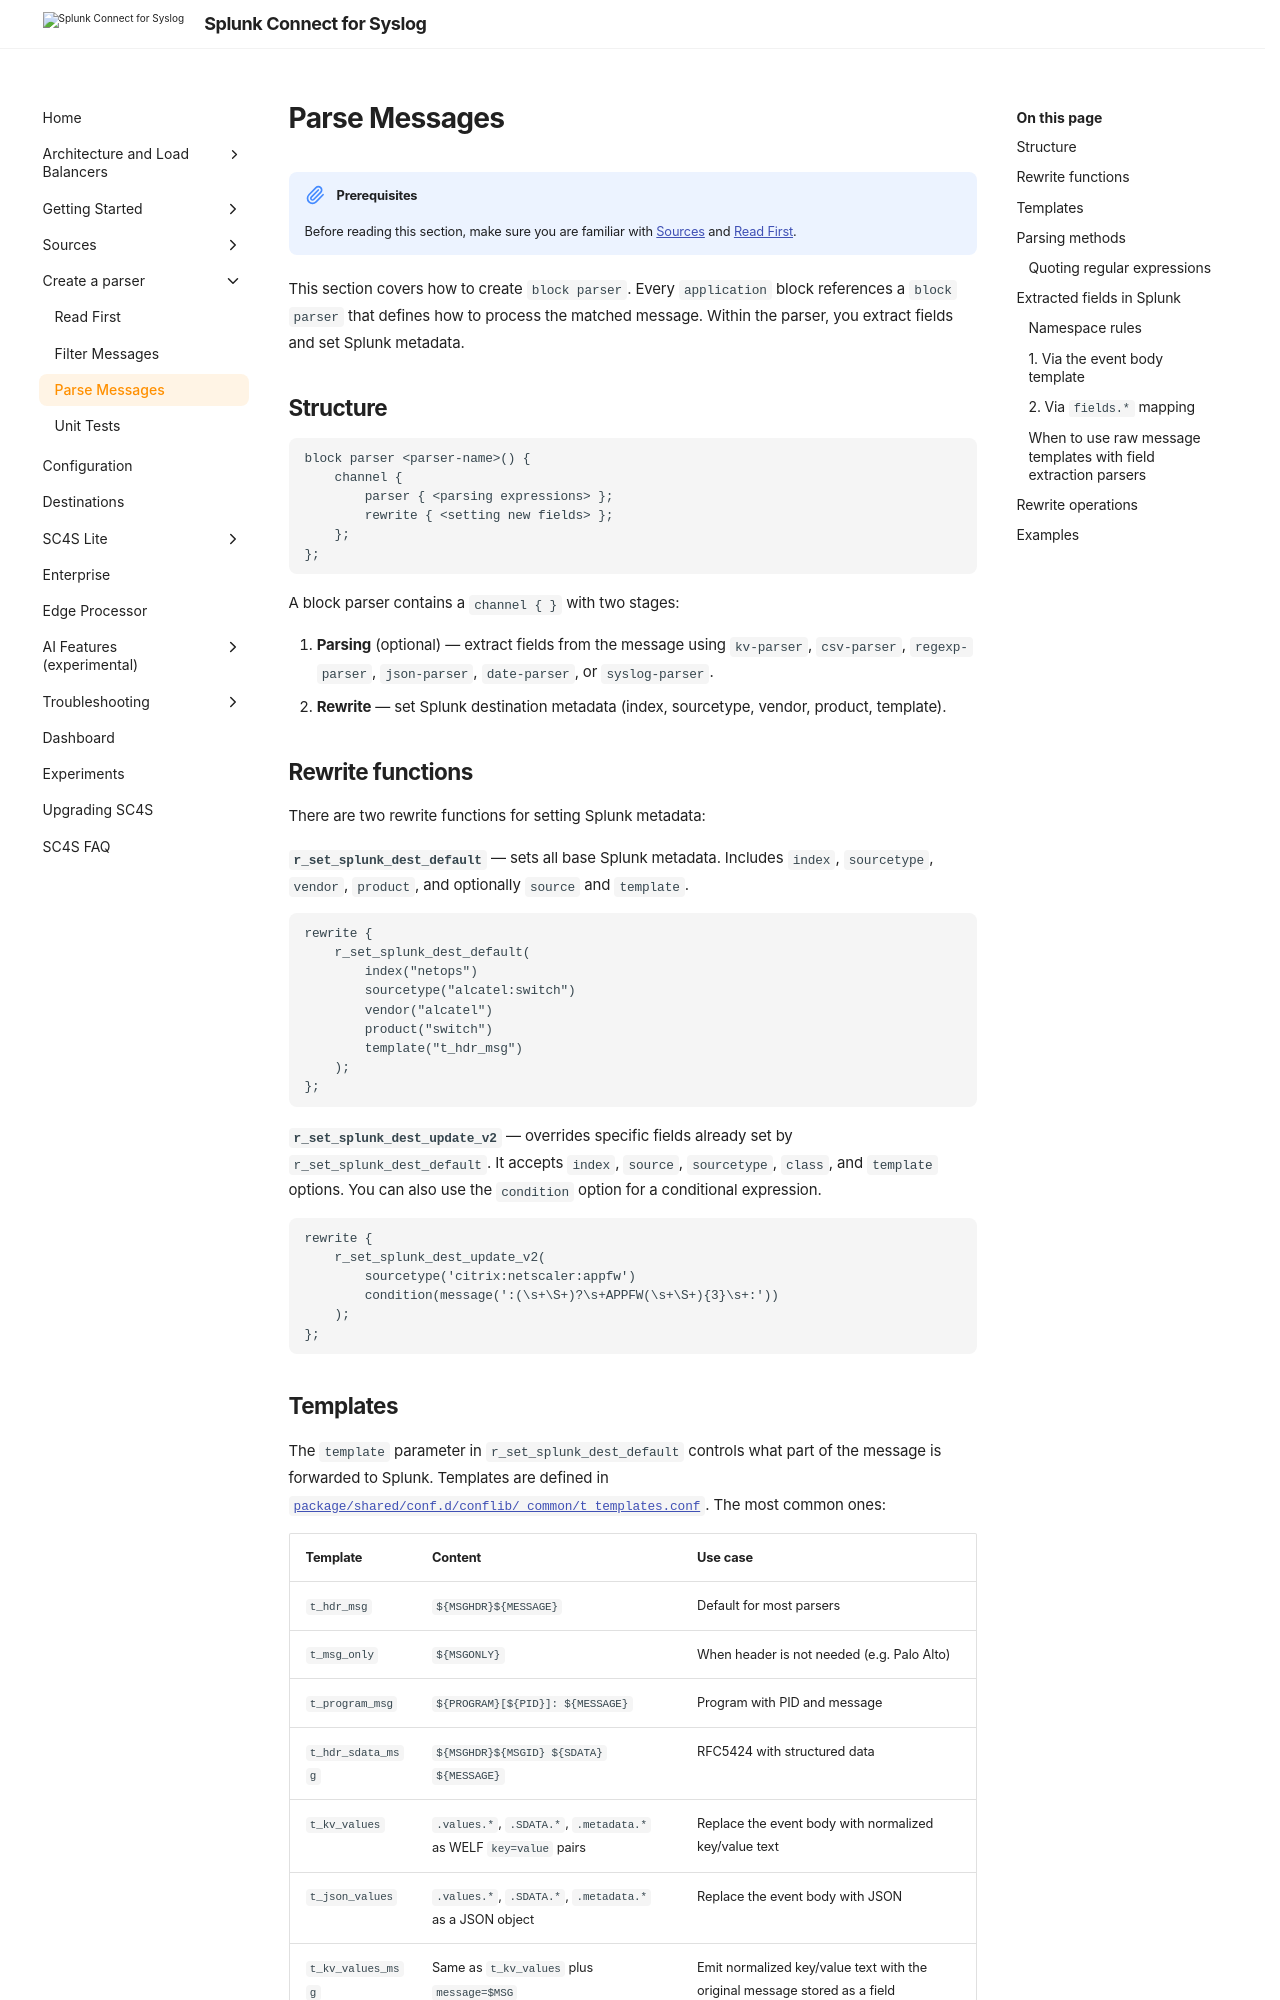

repository: splunk/splunk-connect-for-syslog · page: v3.49.0/creating_parsers/parse_message/index.html · generator: mkdocs

# Parse Messages

!!! note "Prerequisites"
    Before reading this section, make sure you are familiar with [Sources](../sources/index.md) and [Read First](index.md).

This section covers how to create `block parser`. Every `application` block references a `block parser` that defines how to process the matched message. Within the parser, you extract fields and set Splunk metadata.

## Structure

```
block parser <parser-name>() {
    channel {
        parser { <parsing expressions> };
        rewrite { <setting new fields> };
    };
};
```

A block parser contains a `channel { }` with two stages:

1. **Parsing** (optional) — extract fields from the message using `kv-parser`, `csv-parser`, `regexp-parser`, `json-parser`, `date-parser`, or `syslog-parser`.
2. **Rewrite** — set Splunk destination metadata (index, sourcetype, vendor, product, template).

## Rewrite functions

There are two rewrite functions for setting Splunk metadata:

**`r_set_splunk_dest_default`** — sets all base Splunk metadata. Includes `index`, `sourcetype`, `vendor`, `product`, and optionally `source` and `template`.

```
rewrite {
    r_set_splunk_dest_default(
        index("netops")
        sourcetype("alcatel:switch")
        vendor("alcatel")
        product("switch")
        template("t_hdr_msg")
    );
};
```

**`r_set_splunk_dest_update_v2`** — overrides specific fields already set by `r_set_splunk_dest_default`. It accepts `index`, `source`, `sourcetype`, `class`, and `template` options. You can also use the `condition` option for a conditional expression.

```
rewrite {
    r_set_splunk_dest_update_v2(
        sourcetype('citrix:netscaler:appfw')
        condition(message(':(\s+\S+)?\s+APPFW(\s+\S+){3}\s+:'))
    );
};
```
